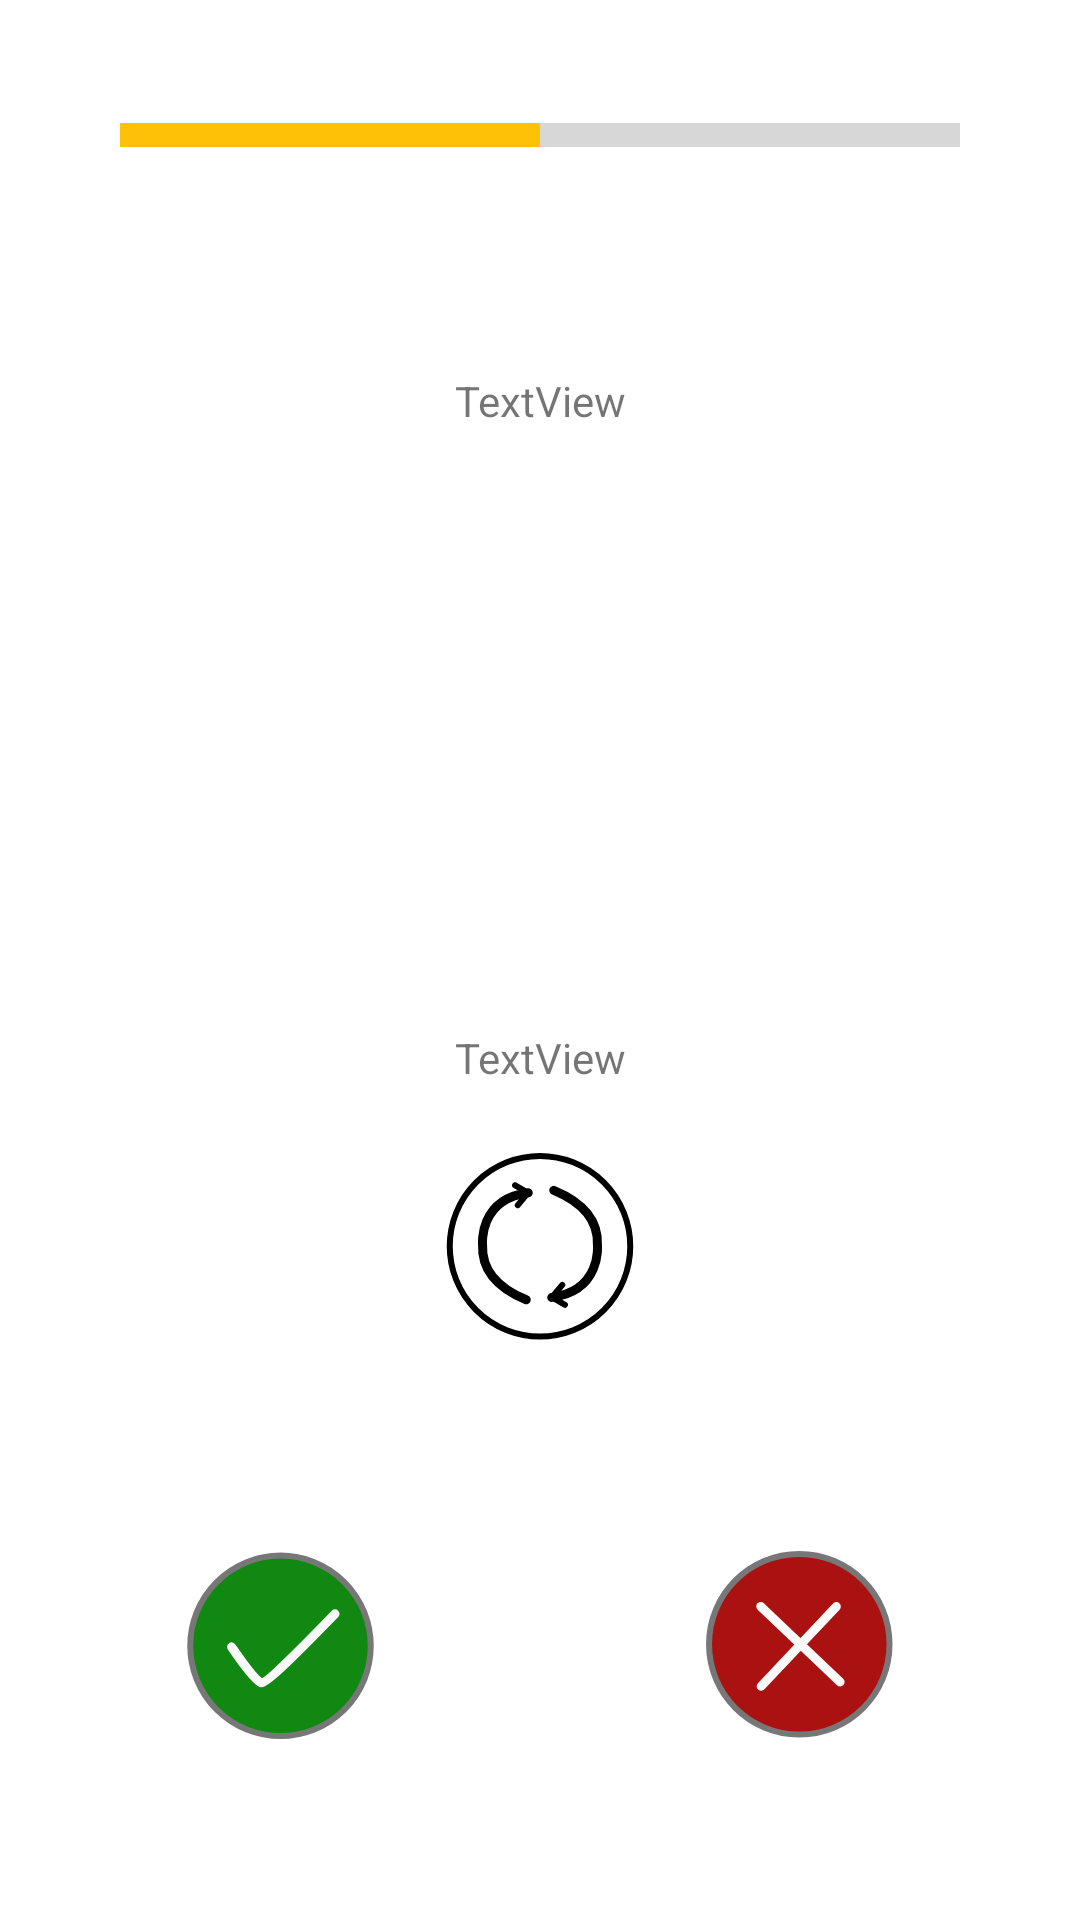

The Android layout XML behind this screen, and the referenced resources:
<!-- AndroidManifest.xml: application theme Theme.Evermind -->
<!-- res/layout/activity_review.xml -->
<?xml version="1.0" encoding="utf-8"?>
<androidx.constraintlayout.widget.ConstraintLayout xmlns:android="http://schemas.android.com/apk/res/android"
    xmlns:app="http://schemas.android.com/apk/res-auto"
    xmlns:tools="http://schemas.android.com/tools"
    android:layout_width="match_parent"
    android:layout_height="match_parent"
    tools:context=".activities.ReviewActivity">

    <TextView
        android:id="@+id/review_question_textview"
        android:layout_width="wrap_content"
        android:layout_height="wrap_content"
        android:layout_marginTop="124dp"
        android:text="TextView"
        app:layout_constraintEnd_toEndOf="parent"
        app:layout_constraintStart_toStartOf="parent"
        app:layout_constraintTop_toTopOf="parent" />

    <TextView
        android:id="@+id/review_answer_textview"
        android:layout_width="wrap_content"
        android:layout_height="wrap_content"
        android:layout_marginTop="200dp"
        android:text="TextView"
        app:layout_constraintEnd_toEndOf="parent"
        app:layout_constraintStart_toStartOf="parent"
        app:layout_constraintTop_toBottomOf="@+id/review_question_textview" />

    <ImageButton
        android:id="@+id/review_resolve_button"
        app:srcCompat="@drawable/ic_flip"
        android:backgroundTint="@android:color/transparent"
        android:layout_marginEnd="50dp"
        android:layout_marginStart="50dp"
        android:layout_width="wrap_content"
        android:layout_height="wrap_content"
        android:layout_marginBottom="50dp"
        android:text="@string/resolve"
        app:layout_constraintBottom_toTopOf="@+id/review_right_button"
        app:layout_constraintEnd_toEndOf="parent"
        app:layout_constraintStart_toStartOf="parent" />


    <ImageButton
        android:id="@+id/review_wrong_button"
        app:srcCompat="@drawable/ic_wrong"
        android:layout_width="wrap_content"
        android:layout_height="wrap_content"
        android:backgroundTint="@android:color/transparent"
        android:layout_marginEnd="50dp"
        android:layout_marginBottom="50dp"
        app:layout_constraintBottom_toBottomOf="parent"
        app:layout_constraintEnd_toEndOf="parent" />

    <ImageButton
        android:id="@+id/review_right_button"
        app:srcCompat="@drawable/ic_right"
        android:layout_width="wrap_content"
        android:layout_height="wrap_content"
        android:layout_marginStart="50dp"
        android:layout_marginBottom="50dp"
        app:layout_constraintBottom_toBottomOf="parent"
        app:layout_constraintStart_toStartOf="parent"
        android:backgroundTint="@android:color/transparent" />

    <ProgressBar
        android:id="@+id/review_progressBar"
        style="?android:attr/progressBarStyleHorizontal"
        android:layout_width="0dp"
        android:layout_height="50dp"
        android:layout_marginStart="40dp"
        android:layout_marginTop="20dp"
        android:layout_marginEnd="40dp"
        android:progress="50"
        android:scaleY="2"
        android:progressTint="@color/primary"
        app:layout_constraintEnd_toEndOf="parent"
        app:layout_constraintStart_toStartOf="parent"
        app:layout_constraintTop_toTopOf="parent" />
</androidx.constraintlayout.widget.ConstraintLayout>
<!-- resources referenced by this layout -->
<resources>
  <color name="primary">#FFC107</color>
  <!-- drawable ic_right (drawable) -->
  <vector xmlns:android="http://schemas.android.com/apk/res/android"
      android:width="63dp"
      android:height="63dp"
      android:viewportWidth="63"
      android:viewportHeight="63">
    <path
        android:pathData="M31.5004,31.6185m-30.0835,0a30.0835,30.0835 0,1 1,60.167 0a30.0835,30.0835 0,1 1,-60.167 0"
        android:strokeWidth="2"
        android:fillColor="@color/right"
        android:strokeColor="@color/button_ripple"/>
    <path
        android:pathData="M15.1755,31.9511C15.1755,31.9511 23.3258,43.9511 25.1755,43.9511C27.0253,43.9511 37.0173,33.959 49.6755,20.9511"
        android:strokeLineJoin="round"
        android:strokeWidth="3"
        android:strokeColor="@color/primaryColor"
        android:strokeLineCap="round"/>
  </vector>
  <!-- drawable ic_wrong (drawable) -->
  <vector xmlns:android="http://schemas.android.com/apk/res/android"
      android:width="63dp"
      android:height="63dp"
      android:viewportWidth="63"
      android:viewportHeight="63">
    <path
        android:pathData="M61.509,31.0835C61.509,47.6981 48.0402,61.1669 31.4256,61.1669C14.8109,61.1669 1.3421,47.6981 1.3421,31.0835C1.3421,14.4688 14.8109,1 31.4256,1C48.0402,1 61.509,14.4688 61.509,31.0835Z"
        android:strokeWidth="2"
        android:fillColor="@color/wrong"
        android:strokeColor="@color/button_ripple"/>
    <path
        android:pathData="M18.5805,18.4844L45.0398,43.6301"
        android:strokeWidth="3"
        android:strokeColor="@color/primaryColor"
        android:strokeLineCap="round"/>
    <path
        android:pathData="M43.7726,18.5366L18.7255,45.0904"
        android:strokeWidth="3"
        android:fillColor="@color/button_border"
        android:strokeColor="@color/primaryColor"
        android:strokeLineCap="round"/>
  </vector>
  <string name="resolve">resolve</string>
  <style name="Theme.Evermind" parent="Theme.MaterialComponents.DayNight">
          
          <item name="colorPrimary">@color/primary</item>
          <item name="colorPrimaryVariant">@color/primary_dark</item>
          <item name="colorOnPrimary">@color/white</item>
          
          <item name="colorSecondary">@color/accent</item>
          <item name="colorSecondaryVariant">@color/accent</item>
          <item name="colorOnSecondary">@color/white</item>
          
          <item name="android:statusBarColor" tools:targetApi="l">?attr/colorPrimaryVariant</item>
      </style>
  <color name="right">#118811</color>
  <color name="button_ripple">#777777</color>
  <color name="primaryColor">#fafafa</color>
  <color name="wrong">#aa1111</color>
  <color name="button_border">#000000</color>
  <color name="primary_dark">#FFA000</color>
  <color name="white">#FFFFFFFF</color>
  <color name="accent">#9E9E9E</color>
</resources>
